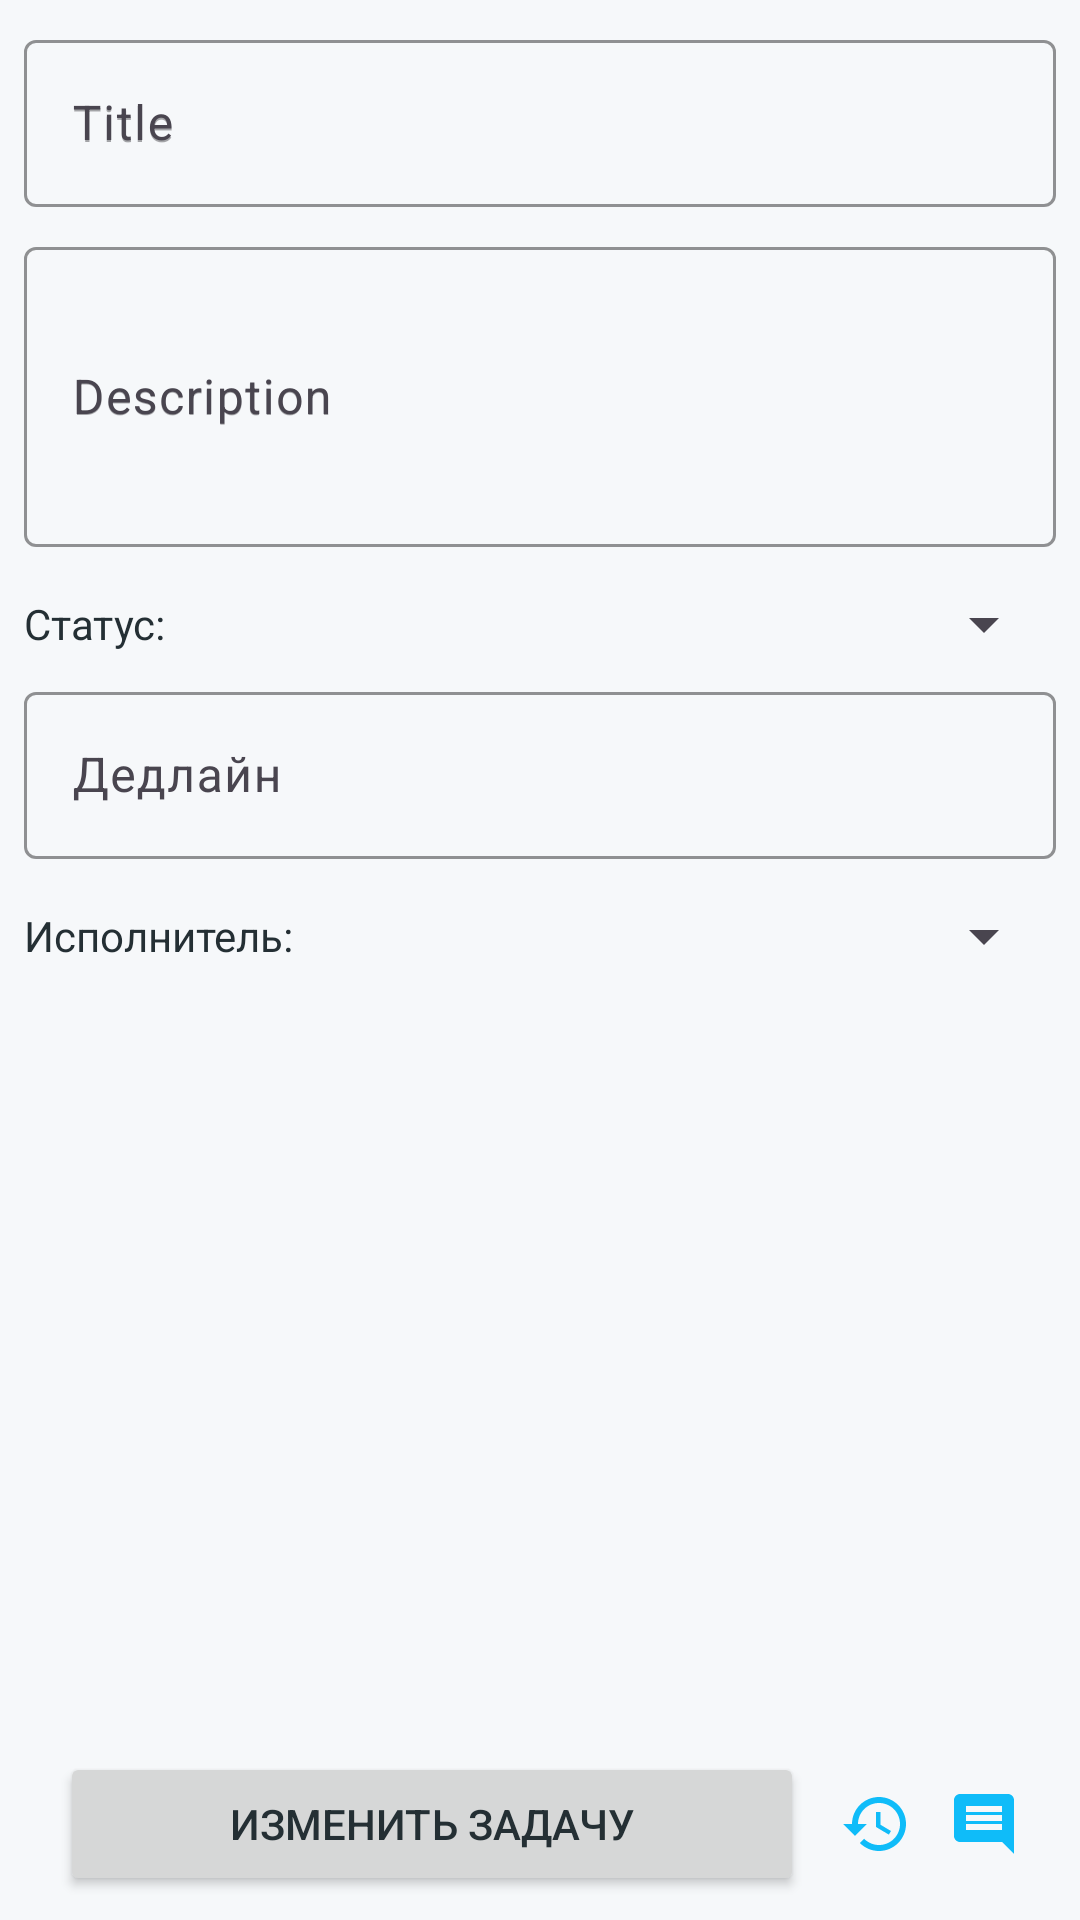

Android layout source for this screen:
<!-- AndroidManifest.xml: application theme Theme.ToDoList -->
<!-- res/layout/fragment_update.xml -->
<?xml version="1.0" encoding="utf-8"?>
<androidx.constraintlayout.widget.ConstraintLayout xmlns:android="http://schemas.android.com/apk/res/android"
    xmlns:app="http://schemas.android.com/apk/res-auto"
    xmlns:tools="http://schemas.android.com/tools"
    android:layout_width="match_parent"
    android:layout_height="match_parent"
    android:paddingHorizontal="8dp"
    android:background="@color/transpater"
    tools:context=".presentation.ui.add_update.UpdateFragment">

    <TextView
        android:id="@+id/allow_text"
        android:layout_width="wrap_content"
        android:layout_height="wrap_content"
        android:textColor="@color/due_date_color"
        android:layout_marginVertical="8dp"
        app:layout_constraintStart_toStartOf="parent"
        app:layout_constraintTop_toTopOf="parent"
        app:layout_constraintEnd_toEndOf="parent"/>

    <ScrollView
        android:id="@+id/scroll_view"
        android:layout_width="match_parent"
        android:layout_height="0dp"
        android:scrollbars="none"
        app:layout_constraintBottom_toTopOf="@id/update_button"
        app:layout_constraintEnd_toEndOf="parent"
        app:layout_constraintStart_toStartOf="parent"
        app:layout_constraintTop_toTopOf="parent">

        <androidx.constraintlayout.widget.ConstraintLayout
            android:layout_width="match_parent"
            android:layout_height="0dp">

            <com.google.android.material.textfield.TextInputLayout
                android:id="@+id/titleInputLayout"
                android:layout_width="match_parent"
                android:layout_height="wrap_content"
                android:layout_marginVertical="8dp"
                android:hint="@string/title"
                app:boxStrokeColor="@color/colorPrimary"
                app:layout_constraintEnd_toEndOf="parent"
                app:layout_constraintStart_toStartOf="parent"
                app:layout_constraintTop_toTopOf="parent">

                <com.google.android.material.textfield.TextInputEditText
                    android:id="@+id/title"
                    android:layout_width="match_parent"
                    android:layout_height="wrap_content"
                    android:hint="@string/title" />
            </com.google.android.material.textfield.TextInputLayout>

            <com.google.android.material.textfield.TextInputLayout
                android:id="@+id/descriptionInputLayout"
                android:layout_width="match_parent"
                android:layout_height="wrap_content"
                android:layout_marginVertical="8dp"
                android:hint="@string/description"
                app:boxStrokeColor="@color/colorPrimary"
                app:layout_constraintEnd_toEndOf="parent"
                app:layout_constraintStart_toStartOf="parent"
                app:layout_constraintTop_toBottomOf="@id/titleInputLayout">

                <com.google.android.material.textfield.TextInputEditText
                    android:id="@+id/description"
                    android:layout_width="match_parent"
                    android:layout_height="wrap_content"
                    android:hint="@string/description"
                    android:minHeight="100dp" />

            </com.google.android.material.textfield.TextInputLayout>


            <TextView
                android:id="@+id/statusInputLayout"
                android:layout_width="wrap_content"
                android:layout_height="wrap_content"
                android:layout_marginVertical="16dp"
                android:text="@string/status"
                app:layout_constraintStart_toStartOf="parent"
                app:layout_constraintTop_toBottomOf="@id/descriptionInputLayout" />

            <Spinner
                android:id="@+id/statusSpinner"
                android:layout_width="0dp"
                android:layout_height="wrap_content"
                android:spinnerMode="dropdown"
                app:layout_constraintBottom_toBottomOf="@id/statusInputLayout"
                app:layout_constraintEnd_toEndOf="parent"
                app:layout_constraintStart_toEndOf="@id/statusInputLayout"
                app:layout_constraintTop_toTopOf="@id/statusInputLayout" />

            
            <com.google.android.material.textfield.TextInputLayout
                android:id="@+id/dueDateInputLayout"
                android:layout_width="match_parent"
                android:layout_height="wrap_content"
                android:layout_marginVertical="8dp"
                android:hint="Дедлайн"
                app:boxStrokeColor="@color/colorPrimary"
                app:layout_constraintStart_toStartOf="parent"
                app:layout_constraintTop_toBottomOf="@id/statusInputLayout" >

                <EditText
                    android:id="@+id/dueDate"
                    android:layout_width="match_parent"
                    android:layout_height="wrap_content"
                    android:clickable="true"
                    android:focusable="false"/>

            </com.google.android.material.textfield.TextInputLayout>

            <TextView
                android:id="@+id/assigneeInputLayout"
                android:layout_width="wrap_content"
                android:layout_height="wrap_content"
                android:layout_marginVertical="16dp"
                android:text="@string/assignee"
                app:layout_constraintStart_toStartOf="parent"
                app:layout_constraintTop_toBottomOf="@id/dueDateInputLayout" />

            <Spinner
                android:id="@+id/assigneeSpinner"
                android:layout_width="0dp"
                android:layout_height="wrap_content"
                android:spinnerMode="dropdown"
                app:layout_constraintBottom_toBottomOf="@id/assigneeInputLayout"
                app:layout_constraintEnd_toEndOf="parent"
                app:layout_constraintStart_toEndOf="@id/assigneeInputLayout"
                app:layout_constraintTop_toTopOf="@id/assigneeInputLayout" />

        </androidx.constraintlayout.widget.ConstraintLayout>

    </ScrollView>

    <Button
        android:id="@+id/update_button"
        android:layout_width="0dp"
        android:layout_height="wrap_content"
        android:layout_marginHorizontal="12dp"
        android:layout_marginVertical="8dp"
        android:text="@string/update_task"
        app:layout_constraintTop_toBottomOf="@id/scroll_view"
        app:layout_constraintEnd_toStartOf="@id/history"
        app:layout_constraintBottom_toBottomOf="parent"
        app:layout_constraintStart_toStartOf="parent" />

    <ImageButton
        android:id="@+id/history"
        android:layout_width="wrap_content"
        android:layout_height="wrap_content"
        android:contentDescription="history"
        android:src="@drawable/baseline_history_24"
        android:background="@color/transpater"
        android:layout_marginEnd="12dp"
        app:layout_constraintEnd_toStartOf="@id/comments"
        app:layout_constraintTop_toTopOf="@id/update_button"
        app:layout_constraintBottom_toBottomOf="@id/update_button" />

    <ImageButton
        android:id="@+id/comments"
        android:layout_width="wrap_content"
        android:layout_height="wrap_content"
        android:contentDescription="comments"
        android:src="@drawable/baseline_comment_24"
        android:background="@color/transpater"
        android:layout_marginEnd="12dp"
        app:layout_constraintEnd_toEndOf="parent"
        app:layout_constraintTop_toTopOf="@id/update_button"
        app:layout_constraintBottom_toBottomOf="@id/update_button" />

</androidx.constraintlayout.widget.ConstraintLayout>
<!-- resources referenced by this layout -->
<resources>
  <color name="colorPrimary">#0fbcf9</color>
  <color name="due_date_color">#FF0000</color>
  <color name="transpater">#00FFFFFF</color>
  <!-- drawable baseline_comment_24 (drawable) -->
  <vector xmlns:android="http://schemas.android.com/apk/res/android" android:autoMirrored="true" android:height="24dp" android:tint="#0fbcf9" android:viewportHeight="24" android:viewportWidth="24" android:width="24dp">
        
      <path android:fillColor="@android:color/white" android:pathData="M21.99,4c0,-1.1 -0.89,-2 -1.99,-2L4,2c-1.1,0 -2,0.9 -2,2v12c0,1.1 0.9,2 2,2h14l4,4 -0.01,-18zM18,14L6,14v-2h12v2zM18,11L6,11L6,9h12v2zM18,8L6,8L6,6h12v2z"/>
      
  </vector>
  <!-- drawable baseline_history_24 (drawable) -->
  <vector xmlns:android="http://schemas.android.com/apk/res/android" android:height="24dp" android:tint="#0fbcf9" android:viewportHeight="24" android:viewportWidth="24" android:width="24dp">
        
      <path android:fillColor="@android:color/white" android:pathData="M13,3c-4.97,0 -9,4.03 -9,9L1,12l3.89,3.89 0.07,0.14L9,12L6,12c0,-3.87 3.13,-7 7,-7s7,3.13 7,7 -3.13,7 -7,7c-1.93,0 -3.68,-0.79 -4.94,-2.06l-1.42,1.42C8.27,19.99 10.51,21 13,21c4.97,0 9,-4.03 9,-9s-4.03,-9 -9,-9zM12,8v5l4.28,2.54 0.72,-1.21 -3.5,-2.08L13.5,8L12,8z"/>
      
  </vector>
  <string name="assignee">Исполнитель:</string>
  <string name="description">Description</string>
  <string name="status">Статус:</string>
  <string name="title">Title</string>
  <string name="update_task">Изменить задачу</string>
  <style name="Theme.ToDoList" parent="Base.Theme.ToDoList" />
  <style name="Base.Theme.ToDoList" parent="Theme.Material3.DayNight.NoActionBar">
          
          
          <item name="colorPrimary">@color/colorPrimary</item>
          <item name="colorPrimaryDark">@color/colorPrimaryDark</item>
          <item name="colorAccent">@color/colorPrimary</item>
          <item name="android:windowBackground">@color/colorBackground</item>
          <item name="android:textColor">@color/colorText</item>
      </style>
  <color name="colorPrimaryDark">#0fbcf9</color>
  <color name="colorBackground">#F6F8FA</color>
  <color name="colorText">#242F34</color>
</resources>
